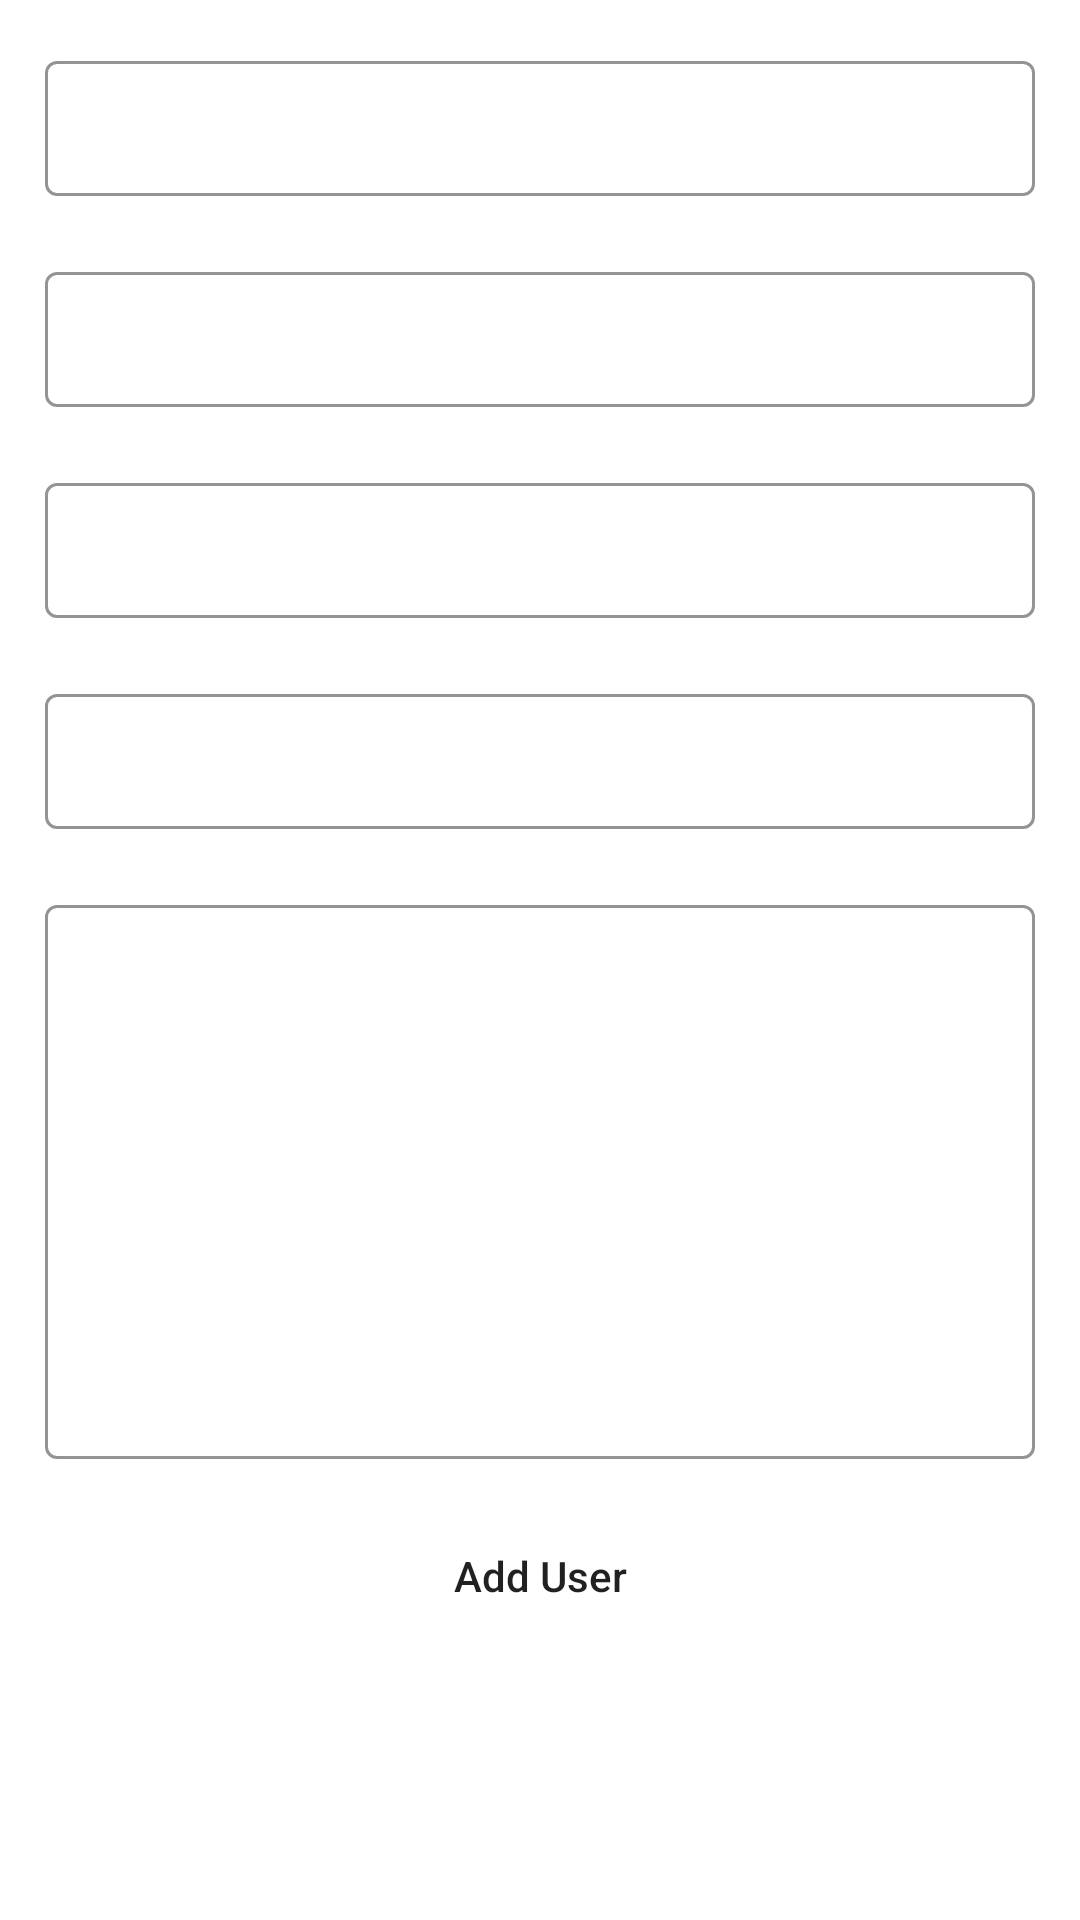

Write the Android layout XML for this screen, with the resource values it uses.
<!-- AndroidManifest.xml: application theme Theme.ProjetMobileApp -->
<!-- res/layout/activity_add_user.xml -->
<?xml version="1.0" encoding="utf-8"?>
<ScrollView
    xmlns:android="http://schemas.android.com/apk/res/android"
    xmlns:app="http://schemas.android.com/apk/res-auto"
    xmlns:tools="http://schemas.android.com/tools"
    android:layout_width="match_parent"
    android:layout_height="match_parent"
    android:background="@color/black_shade_1"
    tools:context=".AddUserActivity">

    <RelativeLayout
        android:layout_width="match_parent"
        android:layout_height="wrap_content">

        <LinearLayout
            android:layout_width="match_parent"
            android:layout_height="wrap_content"
            android:orientation="vertical">

            
            <com.google.android.material.textfield.TextInputLayout
                android:id="@+id/idTILUserName"
                style="@style/LoginTextInputLayoutStyle"
                android:layout_width="match_parent"
                android:layout_height="wrap_content"
                android:layout_marginLeft="10dp"
                android:layout_marginTop="10dp"
                android:layout_marginRight="10dp"
                android:hint="Enter User Name"
                android:padding="5dp"
                android:textColorHint="@color/white"
                app:hintTextColor="@color/white">

                <com.google.android.material.textfield.TextInputEditText
                    android:id="@+id/idEdtUserName"
                    android:layout_width="match_parent"
                    android:layout_height="match_parent"
                    android:ems="10"
                    android:importantForAutofill="no"
                    android:inputType="textImeMultiLine|textMultiLine"
                    android:textColor="@color/white"
                    android:textColorHint="@color/white"
                    android:textSize="14sp" />
            </com.google.android.material.textfield.TextInputLayout>

            
            <com.google.android.material.textfield.TextInputLayout
                android:id="@+id/idTILAge"
                style="@style/LoginTextInputLayoutStyle"
                android:layout_width="match_parent"
                android:layout_height="wrap_content"
                android:layout_marginLeft="10dp"
                android:layout_marginTop="10dp"
                android:layout_marginRight="10dp"
                android:hint="Age"
                android:padding="5dp"
                android:textColorHint="@color/white"
                app:boxStrokeColor="@color/purple_200"
                app:hintTextColor="@color/white">

                <com.google.android.material.textfield.TextInputEditText
                    android:id="@+id/idEdtAge"
                    android:layout_width="match_parent"
                    android:layout_height="match_parent"
                    android:ems="10"
                    android:importantForAutofill="no"
                    android:inputType="phone"
                    android:textColor="@color/white"
                    android:textColorHint="@color/white"
                    android:textSize="14sp"
                    app:boxStrokeColor="@color/purple_200" />
            </com.google.android.material.textfield.TextInputLayout>

            
            <com.google.android.material.textfield.TextInputLayout
                android:id="@+id/idTILRole"
                style="@style/LoginTextInputLayoutStyle"
                android:layout_width="match_parent"
                android:layout_height="wrap_content"
                android:layout_marginLeft="10dp"
                android:layout_marginTop="10dp"
                android:layout_marginRight="10dp"
                android:hint="Role"
                android:padding="5dp"
                android:textColorHint="@color/white"
                app:hintTextColor="@color/white">

                <com.google.android.material.textfield.TextInputEditText
                    android:id="@+id/idEdtRole"
                    android:layout_width="match_parent"
                    android:layout_height="match_parent"
                    android:ems="10"
                    android:importantForAutofill="no"
                    android:inputType="textImeMultiLine|textMultiLine"
                    android:textColor="@color/white"
                    android:textColorHint="@color/white"
                    android:textSize="14sp" />
            </com.google.android.material.textfield.TextInputLayout>

            
            <com.google.android.material.textfield.TextInputLayout
                android:id="@+id/idTILLink"
                style="@style/LoginTextInputLayoutStyle"
                android:layout_width="match_parent"
                android:layout_height="wrap_content"
                android:layout_marginLeft="10dp"
                android:layout_marginTop="10dp"
                android:layout_marginRight="10dp"
                android:hint="Image Url"
                android:padding="5dp"
                android:textColorHint="@color/white"
                app:hintTextColor="@color/white">

                <com.google.android.material.textfield.TextInputEditText
                    android:id="@+id/idEdtLink"
                    android:layout_width="match_parent"
                    android:layout_height="match_parent"
                    android:ems="10"
                    android:importantForAutofill="no"
                    android:inputType="textImeMultiLine|textMultiLine"
                    android:textColor="@color/white"
                    android:textColorHint="@color/white"
                    android:textSize="14sp" />
            </com.google.android.material.textfield.TextInputLayout>


            
            <com.google.android.material.textfield.TextInputLayout
                android:id="@+id/idTILDescription"
                style="@style/LoginTextInputLayoutStyle"
                android:layout_width="match_parent"
                android:layout_height="200dp"
                android:layout_marginLeft="10dp"
                android:layout_marginTop="10dp"
                android:layout_marginRight="10dp"
                android:hint="About the user"
                android:padding="5dp"
                android:textColorHint="@color/white"
                app:hintTextColor="@color/white">

                <com.google.android.material.textfield.TextInputEditText
                    android:id="@+id/idEdtDescription"
                    android:layout_width="match_parent"
                    android:layout_height="match_parent"
                    android:ems="10"
                    android:importantForAutofill="no"
                    android:inputType="textImeMultiLine|textMultiLine"
                    android:textColor="@color/white"
                    android:textColorHint="@color/white"
                    android:textSize="14sp" />
            </com.google.android.material.textfield.TextInputLayout>

            
            <Button
                android:id="@+id/idBtnAddUser"
                android:layout_width="match_parent"
                android:layout_height="wrap_content"
                android:layout_marginStart="10dp"
                android:layout_marginTop="10dp"
                android:layout_marginEnd="10dp"
                android:layout_marginBottom="10dp"
                android:background="@drawable/button_back"
                android:text="Add User"
                android:textAllCaps="false" />


        </LinearLayout>

        
        <ProgressBar
            android:id="@+id/idPBLoading"
            android:layout_width="wrap_content"
            android:layout_height="wrap_content"
            android:layout_centerInParent="true"
            android:layout_gravity="center"
            android:indeterminate="true"
            android:indeterminateDrawable="@drawable/progress_back"
            android:visibility="gone" />

    </RelativeLayout>
</ScrollView>
<!-- resources referenced by this layout -->
<resources>
  <!-- drawable button_back (drawable) -->
  <?xml version="1.0" encoding="utf-8"?>
  <shape xmlns:android="http://schemas.android.com/apk/res/android"
      android:shape="rectangle">
      
      <corners android:radius="20dp" />
      
      <solid android:color="@color/black_shade_1" />
  
  </shape>
  <style name="LoginTextInputLayoutStyle" parent="Widget.MaterialComponents.TextInputLayout.OutlinedBox.Dense">
          <item name="boxStrokeColor">#296D98</item>
          <item name="boxStrokeWidth">1dp</item>
      </style>
  <style name="Theme.ProjetMobileApp" parent="Theme.MaterialComponents.DayNight.DarkActionBar">
          
          <item name="colorPrimary">@color/purple_500</item>
          <item name="colorPrimaryVariant">@color/purple_700</item>
          <item name="colorOnPrimary">@color/white</item>
          
          <item name="colorSecondary">@color/teal_200</item>
          <item name="colorSecondaryVariant">@color/teal_700</item>
          <item name="colorOnSecondary">@color/black</item>
          
          <item name="android:statusBarColor" tools:targetApi="l">?attr/colorPrimaryVariant</item>
          
      </style>
  <!-- not gathered from this repository: default colours our renderer supplied (Android Studio template values) -->
  <color name="purple_200">#FFBB86FC</color>
  <color name="purple_500">#FF6200EE</color>
  <color name="purple_700">#FF3700B3</color>
  <color name="teal_200">#FF03DAC5</color>
  <color name="teal_700">#FF018786</color>
  <color name="black">#FF000000</color>
  <color name="white">#FFFFFFFF</color>
</resources>
